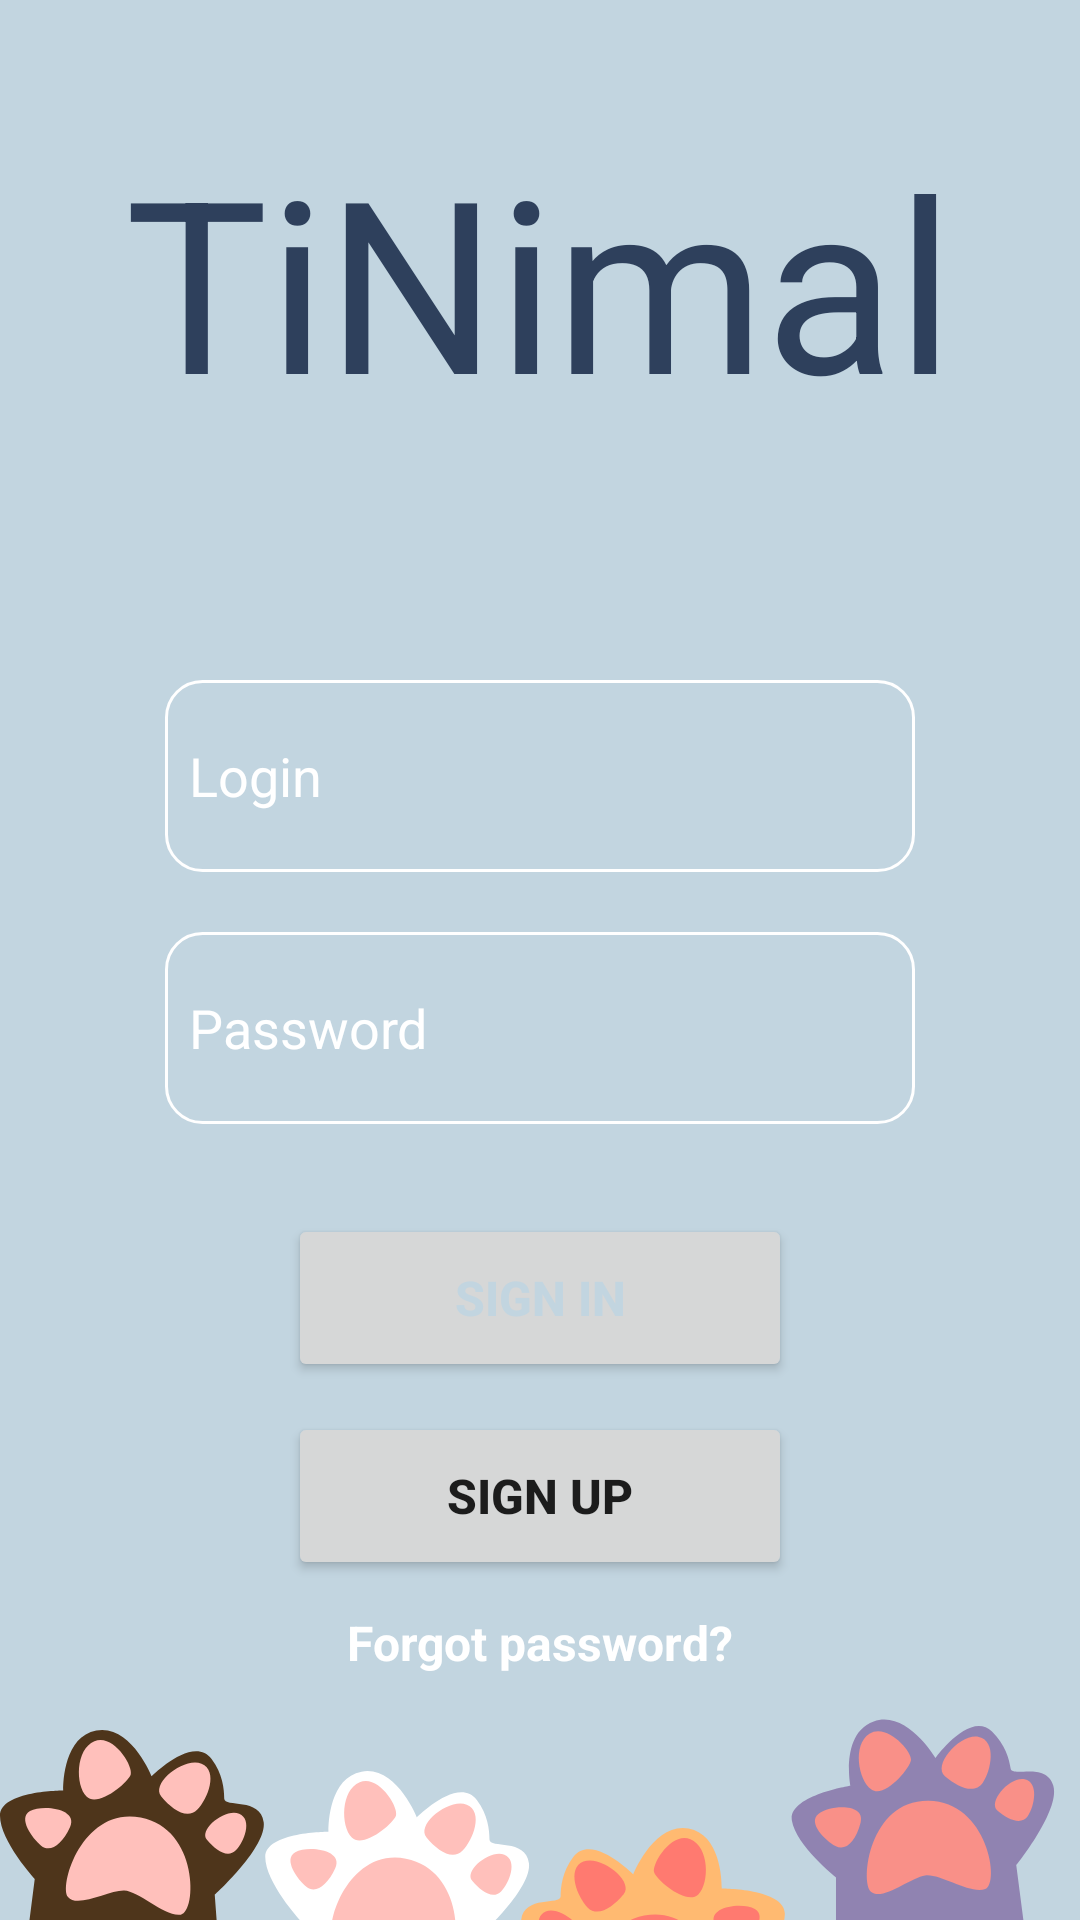

Layout XML and referenced resources for this Android screen:
<!-- AndroidManifest.xml: application theme Theme.TiNimal -->
<!-- res/layout/fragment_login.xml -->
<?xml version="1.0" encoding="utf-8"?>
<LinearLayout xmlns:android="http://schemas.android.com/apk/res/android"
    xmlns:app="http://schemas.android.com/apk/res-auto"
    xmlns:tools="http://schemas.android.com/tools"
    android:layout_width="match_parent"
    android:layout_height="match_parent"
    android:orientation="vertical"
    android:background="@color/primary_dark">

    <TextView
        android:layout_width="wrap_content"
        android:layout_height="wrap_content"
        android:text="@string/tinimal"
        android:layout_marginTop="40dp"
        android:gravity="center"
        android:textColor="#2E405C"
        android:layout_gravity="center"
        android:textSize="80sp"
        app:layout_constraintEnd_toEndOf="parent"
        app:layout_constraintStart_toStartOf="parent"
        app:layout_constraintTop_toTopOf="parent" />


    <EditText
        android:id="@+id/loginEditText"
        android:layout_marginTop="80dp"
        android:layout_width="match_parent"
        android:layout_height="64dp"
        android:layout_marginHorizontal="55dp"
        android:background="@drawable/custom_rectangle"
        android:hint="@string/login"
        android:padding="8dp"
        android:textColorHint="@color/white" />

    <EditText
        android:layout_marginTop="20dp"
        android:id="@+id/passwordEditText"
        android:layout_width="match_parent"
        android:layout_height="64dp"
        android:background="@drawable/custom_rectangle"
        android:hint="@string/password"
        android:padding="8dp"
        android:layout_marginHorizontal="55dp"
        android:textColorHint="@color/white" />

    <Button
        android:theme="@style/Theme.TiNimal.Button"
        android:id="@+id/signInButton"
        android:layout_width="match_parent"
        android:layout_height="56dp"
        android:layout_marginHorizontal="96dp"
        android:layout_marginTop="30dp"
        android:textColor="@color/primary_dark"
        android:text="@string/sign_in"
        android:textSize="16sp"
        android:textStyle="bold"
        app:cornerRadius="12dip"
        />

    <Button
        android:id="@+id/signUpButton"
        android:layout_width="match_parent"
        android:layout_height="56dp"
        android:layout_marginHorizontal="96dp"
        android:layout_marginTop="10dp"
        android:text="@string/sign_up"
        android:textSize="16sp"
        android:textStyle="bold"
        app:cornerRadius="12dip"
        app:strokeColor="@color/white"
        app:strokeWidth="1dp" />

    <TextView
        android:id="@+id/passwordResetTextView"
        android:layout_marginTop="10dp"
        android:layout_width="wrap_content"
        android:layout_height="wrap_content"
        android:textSize="16sp"
        android:text="@string/forgot_password"
        android:layout_gravity="center"
        android:textStyle="bold"
        android:textColor="@color/white"/>

    <Space
        android:layout_width="match_parent"
        android:layout_height="0dp"
        android:layout_weight="1"/>


    <ImageView
        android:layout_width="match_parent"
        android:layout_height="163dp"
        app:layout_constraintBottom_toBottomOf="parent"
        app:layout_constraintEnd_toEndOf="parent"
        app:layout_constraintStart_toStartOf="parent"
        app:srcCompat="@drawable/paws" />

</LinearLayout>
<!-- resources referenced by this layout -->
<resources>
  <color name="primary_dark">#C2D5E0</color>
  <color name="white">#FFFFFFFF</color>
  <!-- drawable custom_rectangle (drawable) -->
  <?xml version="1.0" encoding="utf-8"?>
  <shape xmlns:android="http://schemas.android.com/apk/res/android"
      android:shape="rectangle">
  
      <solid android:color="@color/primary_dark" />
  
      <corners android:radius="12dip" />
  
      <stroke
          android:width="1dp"
          android:color="@color/white" />
  
  </shape>
  <!-- drawable paws: vector/xml drawable (drawable, 5797 chars, omitted) -->
  <string name="forgot_password">Forgot password?</string>
  <string name="login">Login</string>
  <string name="password">Password</string>
  <string name="sign_in">Sign in</string>
  <string name="sign_up">Sign up</string>
  <string name="tinimal">TiNimal</string>
  <style name="Theme.TiNimal.Button">
          <item name="background">@color/white</item>
          <item name="colorPrimary">@color/white</item>
      </style>
  <style name="Theme.TiNimal" parent="Theme.MaterialComponents.DayNight.NoActionBar">
          
          <item name="colorPrimary">@color/primary_dark</item>
          <item name="colorPrimaryVariant">@color/purple_700</item>
          <item name="colorOnPrimary">@color/white</item>
          
          <item name="colorSecondary">@color/teal_200</item>
          <item name="colorSecondaryVariant">@color/teal_700</item>
          <item name="colorOnSecondary">@color/black</item>
          
          <item name="android:statusBarColor" tools:targetApi="l">?attr/colorPrimaryVariant</item>
          
      </style>
  <color name="purple_700">#FF3700B3</color>
  <color name="teal_200">#FF03DAC5</color>
  <color name="teal_700">#FF018786</color>
  <color name="black">#FF000000</color>
</resources>
